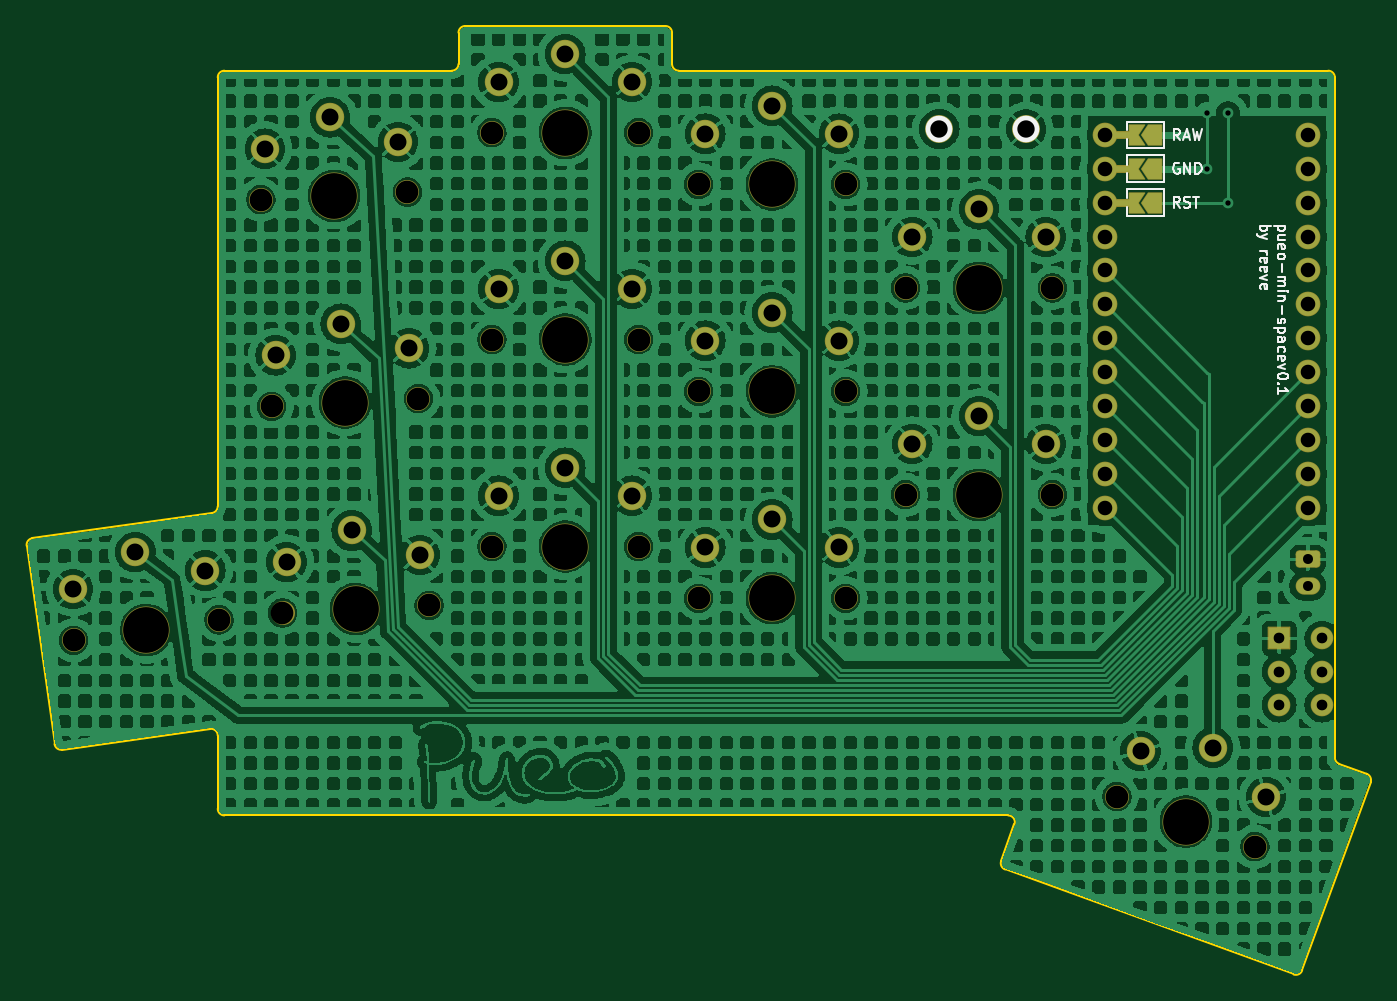
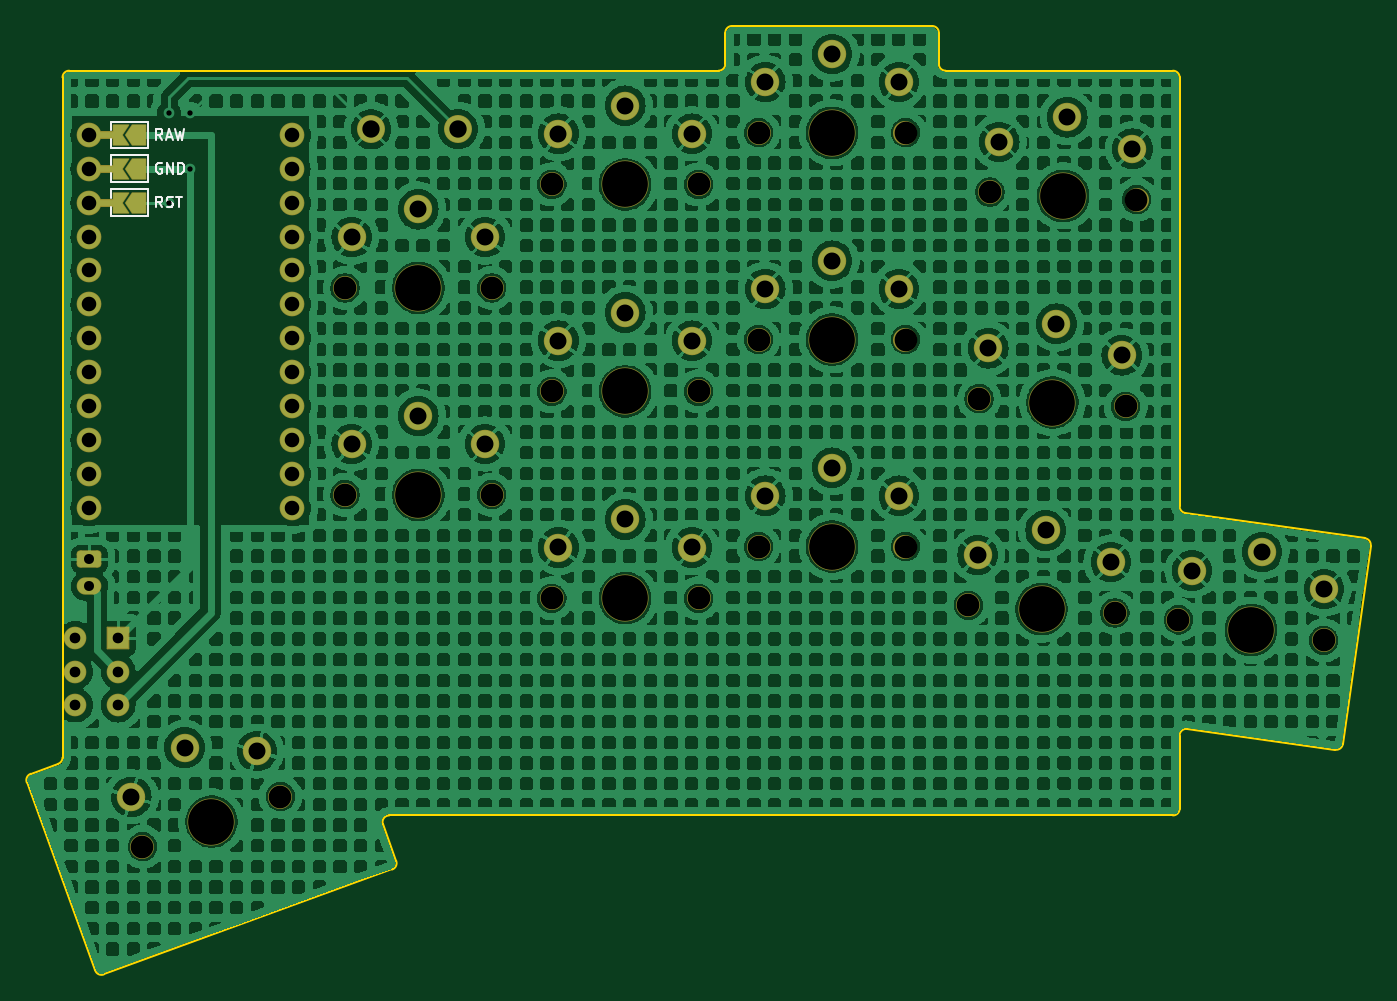
Circuit board: 11 layer files. Board 100.7 x 71.1 mm.
- bottom_copper: pueo-min-space-B_Cu.gbr (793454 bytes)
- bottom_mask: pueo-min-space-B_Mask.gbr (5887 bytes)
- paste: pueo-min-space-B_Paste.gbr (456 bytes)
- bottom_silk: pueo-min-space-B_Silkscreen.gbr (5324 bytes)
- outline: pueo-min-space-Edge_Cuts.gbr (2539 bytes)
- top_copper: pueo-min-space-F_Cu.gbr (731293 bytes)
- top_mask: pueo-min-space-F_Mask.gbr (5883 bytes)
- paste: pueo-min-space-F_Paste.gbr (456 bytes)
- top_silk: pueo-min-space-F_Silkscreen.gbr (16967 bytes)
- drill: pueo-min-space-NPTH.drl (1010 bytes)
- drill: pueo-min-space-PTH.drl (1836 bytes)

=== bottom_copper: pueo-min-space-B_Cu.gbr (793454 bytes, source omitted) ===
=== bottom_mask: pueo-min-space-B_Mask.gbr ===
%TF.GenerationSoftware,KiCad,Pcbnew,8.0.5*%
%TF.CreationDate,2024-09-24T21:25:47+10:00*%
%TF.ProjectId,pueo-min-space,7075656f-2d6d-4696-9e2d-73706163652e,0.1*%
%TF.SameCoordinates,Original*%
%TF.FileFunction,Soldermask,Bot*%
%TF.FilePolarity,Negative*%
%FSLAX46Y46*%
G04 Gerber Fmt 4.6, Leading zero omitted, Abs format (unit mm)*
G04 Created by KiCad (PCBNEW 8.0.5) date 2024-09-24 21:25:47*
%MOMM*%
%LPD*%
G01*
G04 APERTURE LIST*
G04 Aperture macros list*
%AMRoundRect*
0 Rectangle with rounded corners*
0 $1 Rounding radius*
0 $2 $3 $4 $5 $6 $7 $8 $9 X,Y pos of 4 corners*
0 Add a 4 corners polygon primitive as box body*
4,1,4,$2,$3,$4,$5,$6,$7,$8,$9,$2,$3,0*
0 Add four circle primitives for the rounded corners*
1,1,$1+$1,$2,$3*
1,1,$1+$1,$4,$5*
1,1,$1+$1,$6,$7*
1,1,$1+$1,$8,$9*
0 Add four rect primitives between the rounded corners*
20,1,$1+$1,$2,$3,$4,$5,0*
20,1,$1+$1,$4,$5,$6,$7,0*
20,1,$1+$1,$6,$7,$8,$9,0*
20,1,$1+$1,$8,$9,$2,$3,0*%
%AMFreePoly0*
4,1,16,0.685355,0.785355,0.700000,0.750000,0.691603,0.722265,0.210093,0.000000,0.691603,-0.722265,0.699029,-0.759806,0.677735,-0.791603,0.650000,-0.800000,-0.500000,-0.800000,-0.535355,-0.785355,-0.550000,-0.750000,-0.550000,0.750000,-0.535355,0.785355,-0.500000,0.800000,0.650000,0.800000,0.685355,0.785355,0.685355,0.785355,$1*%
%AMFreePoly1*
4,1,16,0.535355,0.785355,0.550000,0.750000,0.550000,-0.750000,0.535355,-0.785355,0.500000,-0.800000,-0.500000,-0.800000,-0.535355,-0.785355,-0.541603,-0.777735,-1.041603,-0.027735,-1.049029,0.009806,-1.041603,0.027735,-0.541603,0.777735,-0.509806,0.799029,-0.500000,0.800000,0.500000,0.800000,0.535355,0.785355,0.535355,0.785355,$1*%
G04 Aperture macros list end*
%ADD10C,1.801800*%
%ADD11C,3.529000*%
%ADD12C,2.132000*%
%ADD13RoundRect,0.270833X-0.654167X0.379167X-0.654167X-0.379167X0.654167X-0.379167X0.654167X0.379167X0*%
%ADD14O,1.850000X1.300000*%
%ADD15RoundRect,0.050000X-0.762000X0.250000X-0.762000X-0.250000X0.762000X-0.250000X0.762000X0.250000X0*%
%ADD16FreePoly0,180.000000*%
%ADD17C,1.852600*%
%ADD18FreePoly1,180.000000*%
%ADD19C,2.100000*%
%ADD20RoundRect,0.050000X-0.800000X0.800000X-0.800000X-0.800000X0.800000X-0.800000X0.800000X0.800000X0*%
%ADD21C,1.700000*%
G04 APERTURE END LIST*
D10*
%TO.C,S12*%
X157820834Y-64477911D03*
D11*
X163320834Y-64477911D03*
D10*
X168820834Y-64477911D03*
D12*
X158320834Y-60677911D03*
X168320834Y-60677911D03*
X163320834Y-58577911D03*
%TD*%
D10*
%TO.C,S13*%
X173652522Y-102586798D03*
D11*
X178820831Y-104467909D03*
D10*
X183989140Y-106349020D03*
D12*
X175422044Y-99186976D03*
X184818971Y-102607178D03*
X180838750Y-98923723D03*
%TD*%
D10*
%TO.C,S9*%
X142320834Y-72227911D03*
D11*
X147820834Y-72227911D03*
D10*
X153320834Y-72227911D03*
D12*
X142820834Y-68427911D03*
X152820834Y-68427911D03*
X147820834Y-66327911D03*
%TD*%
D13*
%TO.C,J6*%
X187960420Y-84807747D03*
D14*
X187960417Y-86807747D03*
%TD*%
D10*
%TO.C,S4*%
X109511311Y-57875103D03*
D11*
X115003773Y-57587255D03*
D10*
X120496235Y-57299407D03*
D12*
X109811749Y-54054143D03*
X119798044Y-53530783D03*
X114694991Y-51695341D03*
%TD*%
D10*
%TO.C,S3*%
X110322518Y-73353863D03*
D11*
X115814980Y-73066015D03*
D10*
X121307442Y-72778167D03*
D12*
X110622956Y-69532903D03*
X120609251Y-69009543D03*
X115506198Y-67174101D03*
%TD*%
D10*
%TO.C,S7*%
X126820837Y-52852911D03*
D11*
X132320837Y-52852911D03*
D10*
X137820837Y-52852911D03*
D12*
X127320837Y-49052911D03*
X137320837Y-49052911D03*
X132320837Y-46952911D03*
%TD*%
D10*
%TO.C,S11*%
X157820834Y-79977912D03*
D11*
X163320834Y-79977912D03*
D10*
X168820834Y-79977912D03*
D12*
X158320834Y-76177912D03*
X168320834Y-76177912D03*
X163320834Y-74077912D03*
%TD*%
D10*
%TO.C,S10*%
X142320832Y-56727910D03*
D11*
X147820832Y-56727910D03*
D10*
X153320832Y-56727910D03*
D12*
X142820832Y-52927910D03*
X152820832Y-52927910D03*
X147820832Y-50827910D03*
%TD*%
D10*
%TO.C,S8*%
X142320836Y-87727913D03*
D11*
X147820836Y-87727913D03*
D10*
X153320836Y-87727913D03*
D12*
X142820836Y-83927913D03*
X152820836Y-83927913D03*
X147820836Y-81827913D03*
%TD*%
D10*
%TO.C,S2*%
X111133726Y-88832619D03*
D11*
X116626188Y-88544771D03*
D10*
X122118650Y-88256923D03*
D12*
X111434164Y-85011659D03*
X121420459Y-84488299D03*
X116317406Y-82652857D03*
%TD*%
D15*
%TO.C,MCU1*%
X186660833Y-53012911D03*
D16*
X185710834Y-53012913D03*
D17*
X172765840Y-53012913D03*
X188005829Y-53012915D03*
D16*
X185710833Y-55552911D03*
D17*
X172765833Y-55552912D03*
X188005833Y-55552913D03*
D15*
X186660834Y-55552914D03*
D17*
X172765834Y-58092911D03*
X188005835Y-58092912D03*
D15*
X186660833Y-58092912D03*
D16*
X185710831Y-58092913D03*
D17*
X188005834Y-60632914D03*
X172765833Y-60632914D03*
D18*
X184260833Y-53012912D03*
X184260834Y-55552910D03*
X184260833Y-58092912D03*
D17*
X188005833Y-63172912D03*
X188005833Y-65712911D03*
X188005833Y-68252913D03*
X188005834Y-70792913D03*
X188005833Y-73332910D03*
X188005832Y-75872913D03*
X188005833Y-78412912D03*
X188005826Y-80952911D03*
X172765832Y-63172911D03*
X172765833Y-65712911D03*
X172765833Y-68252913D03*
X172765833Y-70792912D03*
X172765832Y-73332910D03*
X172765831Y-75872912D03*
X172765833Y-78412911D03*
X172765837Y-80952909D03*
%TD*%
D10*
%TO.C,S1*%
X95483763Y-90878525D03*
D11*
X100930237Y-90113073D03*
D10*
X106376711Y-89347621D03*
D12*
X95450039Y-87045917D03*
X105352720Y-85654189D03*
X100109116Y-84270491D03*
%TD*%
D10*
%TO.C,S6*%
X126820832Y-68352913D03*
D11*
X132320832Y-68352913D03*
D10*
X137820832Y-68352913D03*
D12*
X127320832Y-64552913D03*
X137320832Y-64552913D03*
X132320832Y-62452913D03*
%TD*%
D19*
%TO.C,SW16*%
X160355000Y-52582000D03*
X166855000Y-52582000D03*
%TD*%
D10*
%TO.C,S5*%
X126820834Y-83852915D03*
D11*
X132320834Y-83852915D03*
D10*
X137820834Y-83852915D03*
D12*
X127320834Y-80052915D03*
X137320834Y-80052915D03*
X132320834Y-77952915D03*
%TD*%
D20*
%TO.C,on/off*%
X185809425Y-90730861D03*
D21*
X185809418Y-93230862D03*
X185809433Y-95730861D03*
X189009435Y-90730853D03*
X189009430Y-93230861D03*
X189009419Y-95730860D03*
%TD*%
M02*

=== paste: pueo-min-space-B_Paste.gbr ===
%TF.GenerationSoftware,KiCad,Pcbnew,8.0.5*%
%TF.CreationDate,2024-09-24T21:25:47+10:00*%
%TF.ProjectId,pueo-min-space,7075656f-2d6d-4696-9e2d-73706163652e,0.1*%
%TF.SameCoordinates,Original*%
%TF.FileFunction,Paste,Bot*%
%TF.FilePolarity,Positive*%
%FSLAX46Y46*%
G04 Gerber Fmt 4.6, Leading zero omitted, Abs format (unit mm)*
G04 Created by KiCad (PCBNEW 8.0.5) date 2024-09-24 21:25:47*
%MOMM*%
%LPD*%
G01*
G04 APERTURE LIST*
G04 APERTURE END LIST*
M02*

=== bottom_silk: pueo-min-space-B_Silkscreen.gbr ===
%TF.GenerationSoftware,KiCad,Pcbnew,8.0.5*%
%TF.CreationDate,2024-09-24T21:25:47+10:00*%
%TF.ProjectId,pueo-min-space,7075656f-2d6d-4696-9e2d-73706163652e,0.1*%
%TF.SameCoordinates,Original*%
%TF.FileFunction,Legend,Bot*%
%TF.FilePolarity,Positive*%
%FSLAX46Y46*%
G04 Gerber Fmt 4.6, Leading zero omitted, Abs format (unit mm)*
G04 Created by KiCad (PCBNEW 8.0.5) date 2024-09-24 21:25:47*
%MOMM*%
%LPD*%
G01*
G04 APERTURE LIST*
%ADD10C,0.150000*%
%ADD11C,0.120000*%
G04 APERTURE END LIST*
D10*
X182491677Y-53367141D02*
X182758344Y-52986188D01*
X182948820Y-53367141D02*
X182948820Y-52567141D01*
X182948820Y-52567141D02*
X182644058Y-52567141D01*
X182644058Y-52567141D02*
X182567868Y-52605236D01*
X182567868Y-52605236D02*
X182529773Y-52643331D01*
X182529773Y-52643331D02*
X182491677Y-52719522D01*
X182491677Y-52719522D02*
X182491677Y-52833807D01*
X182491677Y-52833807D02*
X182529773Y-52909998D01*
X182529773Y-52909998D02*
X182567868Y-52948093D01*
X182567868Y-52948093D02*
X182644058Y-52986188D01*
X182644058Y-52986188D02*
X182948820Y-52986188D01*
X182186916Y-53138569D02*
X181805963Y-53138569D01*
X182263106Y-53367141D02*
X181996439Y-52567141D01*
X181996439Y-52567141D02*
X181729773Y-53367141D01*
X181539297Y-52567141D02*
X181348821Y-53367141D01*
X181348821Y-53367141D02*
X181196440Y-52795712D01*
X181196440Y-52795712D02*
X181044059Y-53367141D01*
X181044059Y-53367141D02*
X180853583Y-52567141D01*
X182548819Y-55145242D02*
X182625009Y-55107147D01*
X182625009Y-55107147D02*
X182739295Y-55107147D01*
X182739295Y-55107147D02*
X182853581Y-55145242D01*
X182853581Y-55145242D02*
X182929771Y-55221432D01*
X182929771Y-55221432D02*
X182967866Y-55297623D01*
X182967866Y-55297623D02*
X183005962Y-55450004D01*
X183005962Y-55450004D02*
X183005962Y-55564290D01*
X183005962Y-55564290D02*
X182967866Y-55716671D01*
X182967866Y-55716671D02*
X182929771Y-55792861D01*
X182929771Y-55792861D02*
X182853581Y-55869052D01*
X182853581Y-55869052D02*
X182739295Y-55907147D01*
X182739295Y-55907147D02*
X182663104Y-55907147D01*
X182663104Y-55907147D02*
X182548819Y-55869052D01*
X182548819Y-55869052D02*
X182510723Y-55830956D01*
X182510723Y-55830956D02*
X182510723Y-55564290D01*
X182510723Y-55564290D02*
X182663104Y-55564290D01*
X182167866Y-55907147D02*
X182167866Y-55107147D01*
X182167866Y-55107147D02*
X181710723Y-55907147D01*
X181710723Y-55907147D02*
X181710723Y-55107147D01*
X181329771Y-55907147D02*
X181329771Y-55107147D01*
X181329771Y-55107147D02*
X181139295Y-55107147D01*
X181139295Y-55107147D02*
X181025009Y-55145242D01*
X181025009Y-55145242D02*
X180948819Y-55221432D01*
X180948819Y-55221432D02*
X180910724Y-55297623D01*
X180910724Y-55297623D02*
X180872628Y-55450004D01*
X180872628Y-55450004D02*
X180872628Y-55564290D01*
X180872628Y-55564290D02*
X180910724Y-55716671D01*
X180910724Y-55716671D02*
X180948819Y-55792861D01*
X180948819Y-55792861D02*
X181025009Y-55869052D01*
X181025009Y-55869052D02*
X181139295Y-55907147D01*
X181139295Y-55907147D02*
X181329771Y-55907147D01*
X182491675Y-58447147D02*
X182758342Y-58066194D01*
X182948818Y-58447147D02*
X182948818Y-57647147D01*
X182948818Y-57647147D02*
X182644056Y-57647147D01*
X182644056Y-57647147D02*
X182567866Y-57685242D01*
X182567866Y-57685242D02*
X182529771Y-57723337D01*
X182529771Y-57723337D02*
X182491675Y-57799528D01*
X182491675Y-57799528D02*
X182491675Y-57913813D01*
X182491675Y-57913813D02*
X182529771Y-57990004D01*
X182529771Y-57990004D02*
X182567866Y-58028099D01*
X182567866Y-58028099D02*
X182644056Y-58066194D01*
X182644056Y-58066194D02*
X182948818Y-58066194D01*
X182186914Y-58409052D02*
X182072628Y-58447147D01*
X182072628Y-58447147D02*
X181882152Y-58447147D01*
X181882152Y-58447147D02*
X181805961Y-58409052D01*
X181805961Y-58409052D02*
X181767866Y-58370956D01*
X181767866Y-58370956D02*
X181729771Y-58294766D01*
X181729771Y-58294766D02*
X181729771Y-58218575D01*
X181729771Y-58218575D02*
X181767866Y-58142385D01*
X181767866Y-58142385D02*
X181805961Y-58104290D01*
X181805961Y-58104290D02*
X181882152Y-58066194D01*
X181882152Y-58066194D02*
X182034533Y-58028099D01*
X182034533Y-58028099D02*
X182110723Y-57990004D01*
X182110723Y-57990004D02*
X182148818Y-57951909D01*
X182148818Y-57951909D02*
X182186914Y-57875718D01*
X182186914Y-57875718D02*
X182186914Y-57799528D01*
X182186914Y-57799528D02*
X182148818Y-57723337D01*
X182148818Y-57723337D02*
X182110723Y-57685242D01*
X182110723Y-57685242D02*
X182034533Y-57647147D01*
X182034533Y-57647147D02*
X181844056Y-57647147D01*
X181844056Y-57647147D02*
X181729771Y-57685242D01*
X181501199Y-57647147D02*
X181044056Y-57647147D01*
X181272628Y-58447147D02*
X181272628Y-57647147D01*
D11*
%TO.C,MCU1*%
X183585832Y-52012911D02*
X183585832Y-54012912D01*
X183585832Y-54012912D02*
X186385834Y-54012912D01*
X183585833Y-54552910D02*
X183585834Y-56552912D01*
X183585833Y-59092914D02*
X186385833Y-59092912D01*
X183585834Y-56552912D02*
X186385832Y-56552912D01*
X183585834Y-57092912D02*
X183585833Y-59092914D01*
X186385822Y-52682917D02*
X186385833Y-52012914D01*
X186385831Y-57092912D02*
X183585834Y-57092912D01*
X186385832Y-55232911D02*
X186385833Y-54552912D01*
X186385832Y-56552912D02*
X186385834Y-55882913D01*
X186385832Y-57757913D02*
X186385831Y-57092912D01*
X186385833Y-52012914D02*
X183585832Y-52012911D01*
X186385833Y-54552912D02*
X183585833Y-54552910D01*
X186385833Y-59092912D02*
X186385832Y-58432911D01*
X186385834Y-54012912D02*
X186385831Y-53332913D01*
%TD*%
M02*

=== outline: pueo-min-space-Edge_Cuts.gbr ===
%TF.GenerationSoftware,KiCad,Pcbnew,8.0.5*%
%TF.CreationDate,2024-09-24T21:25:47+10:00*%
%TF.ProjectId,pueo-min-space,7075656f-2d6d-4696-9e2d-73706163652e,0.1*%
%TF.SameCoordinates,Original*%
%TF.FileFunction,Profile,NP*%
%FSLAX46Y46*%
G04 Gerber Fmt 4.6, Leading zero omitted, Abs format (unit mm)*
G04 Created by KiCad (PCBNEW 8.0.5) date 2024-09-24 21:25:47*
%MOMM*%
%LPD*%
G01*
G04 APERTURE LIST*
%TA.AperFunction,Profile*%
%ADD10C,0.150000*%
%TD*%
G04 APERTURE END LIST*
D10*
X94616607Y-99079016D02*
X105711247Y-97519766D01*
X189480835Y-48202914D02*
G75*
G02*
X189980786Y-48702916I-35J-499986D01*
G01*
X192363458Y-100883601D02*
G75*
G02*
X192662266Y-101524449I-170958J-469799D01*
G01*
X124320831Y-45352912D02*
X124320835Y-47702912D01*
X189980832Y-99666294D02*
X189980836Y-48702916D01*
X106780833Y-104002912D02*
X165505872Y-104002910D01*
X165278207Y-108052220D02*
G75*
G02*
X164979393Y-107411371I170993J469820D01*
G01*
X139820837Y-44852914D02*
G75*
G02*
X140320786Y-45352912I-37J-499986D01*
G01*
X187531995Y-115619848D02*
G75*
G02*
X186891124Y-115918721I-469895J171048D01*
G01*
X189480834Y-48202914D02*
X140820834Y-48202914D01*
X105850420Y-81342966D02*
X92389840Y-83234725D01*
X165505872Y-104002910D02*
G75*
G02*
X165975731Y-104673924I28J-499990D01*
G01*
X106780834Y-104002912D02*
G75*
G02*
X106280788Y-103502913I-34J500012D01*
G01*
X140320834Y-47702910D02*
X140320837Y-45352912D01*
X94616607Y-99079016D02*
G75*
G02*
X94051879Y-98653470I-69607J495116D01*
G01*
X139820836Y-44852914D02*
X124820832Y-44852909D01*
X91964294Y-83799447D02*
G75*
G02*
X92389850Y-83234794I495106J69547D01*
G01*
X123820833Y-48202911D02*
X106780833Y-48202911D01*
X190309822Y-100136139D02*
G75*
G02*
X189980818Y-99666294I170978J469839D01*
G01*
X165975720Y-104673920D02*
X164979371Y-107411363D01*
X187531994Y-115619849D02*
X192662295Y-101524460D01*
X192363458Y-100883601D02*
X190309821Y-100136139D01*
X140820834Y-48202913D02*
G75*
G02*
X140320787Y-47702910I-34J500013D01*
G01*
X106280833Y-80847830D02*
G75*
G02*
X105850420Y-81342963I-500033J30D01*
G01*
X106280836Y-98014902D02*
X106280835Y-103502910D01*
X91964294Y-83799447D02*
X94051890Y-98653468D01*
X105711247Y-97519766D02*
G75*
G02*
X106280795Y-98014902I69553J-495134D01*
G01*
X106280832Y-48702911D02*
G75*
G02*
X106780833Y-48202932I499968J11D01*
G01*
X165278207Y-108052220D02*
X186891137Y-115918685D01*
X106280832Y-48702911D02*
X106280833Y-80847830D01*
X124320835Y-47702913D02*
G75*
G02*
X123820833Y-48202935I-500035J13D01*
G01*
X124320832Y-45352910D02*
G75*
G02*
X124820832Y-44852932I499968J10D01*
G01*
M02*

=== top_copper: pueo-min-space-F_Cu.gbr (731293 bytes, source omitted) ===
=== top_mask: pueo-min-space-F_Mask.gbr ===
%TF.GenerationSoftware,KiCad,Pcbnew,8.0.5*%
%TF.CreationDate,2024-09-24T21:25:47+10:00*%
%TF.ProjectId,pueo-min-space,7075656f-2d6d-4696-9e2d-73706163652e,0.1*%
%TF.SameCoordinates,Original*%
%TF.FileFunction,Soldermask,Top*%
%TF.FilePolarity,Negative*%
%FSLAX46Y46*%
G04 Gerber Fmt 4.6, Leading zero omitted, Abs format (unit mm)*
G04 Created by KiCad (PCBNEW 8.0.5) date 2024-09-24 21:25:47*
%MOMM*%
%LPD*%
G01*
G04 APERTURE LIST*
G04 Aperture macros list*
%AMRoundRect*
0 Rectangle with rounded corners*
0 $1 Rounding radius*
0 $2 $3 $4 $5 $6 $7 $8 $9 X,Y pos of 4 corners*
0 Add a 4 corners polygon primitive as box body*
4,1,4,$2,$3,$4,$5,$6,$7,$8,$9,$2,$3,0*
0 Add four circle primitives for the rounded corners*
1,1,$1+$1,$2,$3*
1,1,$1+$1,$4,$5*
1,1,$1+$1,$6,$7*
1,1,$1+$1,$8,$9*
0 Add four rect primitives between the rounded corners*
20,1,$1+$1,$2,$3,$4,$5,0*
20,1,$1+$1,$4,$5,$6,$7,0*
20,1,$1+$1,$6,$7,$8,$9,0*
20,1,$1+$1,$8,$9,$2,$3,0*%
%AMFreePoly0*
4,1,16,0.535355,0.785355,0.550000,0.750000,0.550000,-0.750000,0.535355,-0.785355,0.500000,-0.800000,-0.650000,-0.800000,-0.685355,-0.785355,-0.700000,-0.750000,-0.691603,-0.722265,-0.210093,0.000000,-0.691603,0.722265,-0.699029,0.759806,-0.677735,0.791603,-0.650000,0.800000,0.500000,0.800000,0.535355,0.785355,0.535355,0.785355,$1*%
%AMFreePoly1*
4,1,16,0.535355,0.785355,0.541603,0.777735,1.041603,0.027735,1.049029,-0.009806,1.041603,-0.027735,0.541603,-0.777735,0.509806,-0.799029,0.500000,-0.800000,-0.500000,-0.800000,-0.535355,-0.785355,-0.550000,-0.750000,-0.550000,0.750000,-0.535355,0.785355,-0.500000,0.800000,0.500000,0.800000,0.535355,0.785355,0.535355,0.785355,$1*%
G04 Aperture macros list end*
%ADD10C,1.801800*%
%ADD11C,3.529000*%
%ADD12C,2.132000*%
%ADD13RoundRect,0.270833X-0.654167X0.379167X-0.654167X-0.379167X0.654167X-0.379167X0.654167X0.379167X0*%
%ADD14O,1.850000X1.300000*%
%ADD15FreePoly0,180.000000*%
%ADD16RoundRect,0.050000X-0.762000X0.250000X-0.762000X-0.250000X0.762000X-0.250000X0.762000X0.250000X0*%
%ADD17C,1.852600*%
%ADD18FreePoly1,180.000000*%
%ADD19C,2.100000*%
%ADD20RoundRect,0.050000X-0.800000X0.800000X-0.800000X-0.800000X0.800000X-0.800000X0.800000X0.800000X0*%
%ADD21C,1.700000*%
G04 APERTURE END LIST*
D10*
%TO.C,S12*%
X157820834Y-64477911D03*
D11*
X163320834Y-64477911D03*
D10*
X168820834Y-64477911D03*
D12*
X158320834Y-60677911D03*
X168320834Y-60677911D03*
X163320834Y-58577911D03*
%TD*%
D10*
%TO.C,S13*%
X173652522Y-102586798D03*
D11*
X178820831Y-104467909D03*
D10*
X183989140Y-106349020D03*
D12*
X175422044Y-99186976D03*
X184818971Y-102607178D03*
X180838750Y-98923723D03*
%TD*%
D10*
%TO.C,S9*%
X142320834Y-72227911D03*
D11*
X147820834Y-72227911D03*
D10*
X153320834Y-72227911D03*
D12*
X142820834Y-68427911D03*
X152820834Y-68427911D03*
X147820834Y-66327911D03*
%TD*%
D13*
%TO.C,J6*%
X187960420Y-84807747D03*
D14*
X187960417Y-86807747D03*
%TD*%
D10*
%TO.C,S4*%
X109511311Y-57875103D03*
D11*
X115003773Y-57587255D03*
D10*
X120496235Y-57299407D03*
D12*
X109811749Y-54054143D03*
X119798044Y-53530783D03*
X114694991Y-51695341D03*
%TD*%
D10*
%TO.C,S3*%
X110322518Y-73353863D03*
D11*
X115814980Y-73066015D03*
D10*
X121307442Y-72778167D03*
D12*
X110622956Y-69532903D03*
X120609251Y-69009543D03*
X115506198Y-67174101D03*
%TD*%
D10*
%TO.C,S7*%
X126820837Y-52852911D03*
D11*
X132320837Y-52852911D03*
D10*
X137820837Y-52852911D03*
D12*
X127320837Y-49052911D03*
X137320837Y-49052911D03*
X132320837Y-46952911D03*
%TD*%
D10*
%TO.C,S11*%
X157820834Y-79977912D03*
D11*
X163320834Y-79977912D03*
D10*
X168820834Y-79977912D03*
D12*
X158320834Y-76177912D03*
X168320834Y-76177912D03*
X163320834Y-74077912D03*
%TD*%
D10*
%TO.C,S10*%
X142320832Y-56727910D03*
D11*
X147820832Y-56727910D03*
D10*
X153320832Y-56727910D03*
D12*
X142820832Y-52927910D03*
X152820832Y-52927910D03*
X147820832Y-50827910D03*
%TD*%
D10*
%TO.C,S8*%
X142320836Y-87727913D03*
D11*
X147820836Y-87727913D03*
D10*
X153320836Y-87727913D03*
D12*
X142820836Y-83927913D03*
X152820836Y-83927913D03*
X147820836Y-81827913D03*
%TD*%
D10*
%TO.C,S2*%
X111133726Y-88832619D03*
D11*
X116626188Y-88544771D03*
D10*
X122118650Y-88256923D03*
D12*
X111434164Y-85011659D03*
X121420459Y-84488299D03*
X116317406Y-82652857D03*
%TD*%
D15*
%TO.C,MCU1*%
X175060833Y-53012911D03*
D16*
X174135834Y-53012912D03*
D17*
X172765840Y-53012913D03*
X188005829Y-53012915D03*
D15*
X175060833Y-55552912D03*
D16*
X174135832Y-55552912D03*
D17*
X172765833Y-55552912D03*
X188005833Y-55552913D03*
X172765834Y-58092911D03*
X188005835Y-58092912D03*
D15*
X175060834Y-58092912D03*
D16*
X174135832Y-58092912D03*
D17*
X188005834Y-60632914D03*
X172765833Y-60632914D03*
D18*
X176510830Y-53012911D03*
X176510833Y-55552911D03*
X176510833Y-58092912D03*
D17*
X188005833Y-63172912D03*
X188005833Y-65712911D03*
X188005833Y-68252913D03*
X188005834Y-70792913D03*
X188005833Y-73332910D03*
X188005832Y-75872913D03*
X188005833Y-78412912D03*
X188005826Y-80952911D03*
X172765832Y-63172911D03*
X172765833Y-65712911D03*
X172765833Y-68252913D03*
X172765833Y-70792912D03*
X172765832Y-73332910D03*
X172765831Y-75872912D03*
X172765833Y-78412911D03*
X172765837Y-80952909D03*
%TD*%
D10*
%TO.C,S1*%
X95483763Y-90878525D03*
D11*
X100930237Y-90113073D03*
D10*
X106376711Y-89347621D03*
D12*
X95450039Y-87045917D03*
X105352720Y-85654189D03*
X100109116Y-84270491D03*
%TD*%
D10*
%TO.C,S6*%
X126820832Y-68352913D03*
D11*
X132320832Y-68352913D03*
D10*
X137820832Y-68352913D03*
D12*
X127320832Y-64552913D03*
X137320832Y-64552913D03*
X132320832Y-62452913D03*
%TD*%
D19*
%TO.C,SW16*%
X160355000Y-52582000D03*
X166855000Y-52582000D03*
%TD*%
D10*
%TO.C,S5*%
X126820834Y-83852915D03*
D11*
X132320834Y-83852915D03*
D10*
X137820834Y-83852915D03*
D12*
X127320834Y-80052915D03*
X137320834Y-80052915D03*
X132320834Y-77952915D03*
%TD*%
D20*
%TO.C,on/off*%
X185809425Y-90730861D03*
D21*
X185809418Y-93230862D03*
X185809433Y-95730861D03*
X189009435Y-90730853D03*
X189009430Y-93230861D03*
X189009419Y-95730860D03*
%TD*%
M02*

=== paste: pueo-min-space-F_Paste.gbr ===
%TF.GenerationSoftware,KiCad,Pcbnew,8.0.5*%
%TF.CreationDate,2024-09-24T21:25:47+10:00*%
%TF.ProjectId,pueo-min-space,7075656f-2d6d-4696-9e2d-73706163652e,0.1*%
%TF.SameCoordinates,Original*%
%TF.FileFunction,Paste,Top*%
%TF.FilePolarity,Positive*%
%FSLAX46Y46*%
G04 Gerber Fmt 4.6, Leading zero omitted, Abs format (unit mm)*
G04 Created by KiCad (PCBNEW 8.0.5) date 2024-09-24 21:25:47*
%MOMM*%
%LPD*%
G01*
G04 APERTURE LIST*
G04 APERTURE END LIST*
M02*

=== top_silk: pueo-min-space-F_Silkscreen.gbr (16967 bytes, source omitted) ===
=== drill: pueo-min-space-NPTH.drl ===
M48
; DRILL file {KiCad 8.0.5} date 2024-09-24T21:25:45+1000
; FORMAT={-:-/ absolute / inch / decimal}
; #@! TF.CreationDate,2024-09-24T21:25:45+10:00
; #@! TF.GenerationSoftware,Kicad,Pcbnew,8.0.5
; #@! TF.FileFunction,NonPlated,1,2,NPTH
FMAT,2
INCH
; #@! TA.AperFunction,NonPlated,NPTH,ComponentDrill
T1C0.0670
; #@! TA.AperFunction,NonPlated,NPTH,ComponentDrill
T2C0.1350
%
G90
G05
T1
X3.7592Y-3.5779
X4.1881Y-3.5176
X4.3115Y-2.2785
X4.3434Y-2.8879
X4.3753Y-3.4973
X4.7439Y-2.2559
X4.7759Y-2.8653
X4.8078Y-3.4747
X4.9929Y-2.6911
X4.9929Y-3.3013
X4.9929Y-2.0808
X5.426Y-2.6911
X5.426Y-3.3013
X5.426Y-2.0808
X5.6032Y-2.2334
X5.6032Y-2.8436
X5.6032Y-3.4539
X6.0363Y-2.2334
X6.0363Y-2.8436
X6.0363Y-3.4539
X6.2134Y-2.5385
X6.2134Y-3.1487
X6.6465Y-2.5385
X6.6465Y-3.1487
X6.8367Y-4.0389
X7.2437Y-4.187
T2
X3.9736Y-3.5478
X4.5277Y-2.2672
X4.5596Y-2.8766
X4.5916Y-3.486
X5.2095Y-2.6911
X5.2095Y-3.3013
X5.2095Y-2.0808
X5.8197Y-2.2334
X5.8197Y-2.8436
X5.8197Y-3.4539
X6.43Y-2.5385
X6.43Y-3.1487
X7.0402Y-4.1129
M30

=== drill: pueo-min-space-PTH.drl ===
M48
; DRILL file {KiCad 8.0.5} date 2024-09-24T21:25:45+1000
; FORMAT={-:-/ absolute / inch / decimal}
; #@! TF.CreationDate,2024-09-24T21:25:45+10:00
; #@! TF.GenerationSoftware,Kicad,Pcbnew,8.0.5
; #@! TF.FileFunction,Plated,1,2,PTH
FMAT,2
INCH
; #@! TA.AperFunction,Plated,PTH,ViaDrill
T1C0.0157
; #@! TA.AperFunction,Plated,PTH,ComponentDrill
T2C0.0295
; #@! TA.AperFunction,Plated,PTH,ComponentDrill
T3C0.0315
; #@! TA.AperFunction,Plated,PTH,ComponentDrill
T4C0.0430
; #@! TA.AperFunction,Plated,PTH,ComponentDrill
T5C0.0500
; #@! TA.AperFunction,Plated,PTH,ComponentDrill
T6C0.0512
%
G90
G05
T1
X7.1036Y-2.0231
X7.1036Y-2.1871
X7.1649Y-2.0228
X7.165Y-2.2871
T2
X7.4Y-3.4176
X7.4Y-3.3389
T3
X7.3153Y-3.6705
X7.3153Y-3.5721
X7.3153Y-3.7689
X7.4413Y-3.7689
X7.4413Y-3.6705
X7.4413Y-3.5721
T4
X6.8018Y-2.9871
X6.8018Y-2.4871
X6.8018Y-2.8871
X6.8018Y-2.1871
X6.8018Y-2.3871
X6.8018Y-2.5871
X6.8018Y-2.6871
X6.8018Y-2.7871
X6.8018Y-3.0871
X6.8018Y-2.2871
X6.8018Y-3.1871
X6.8018Y-2.0871
X7.4018Y-3.1871
X7.4018Y-2.0871
X7.4018Y-2.9871
X7.4018Y-2.1871
X7.4018Y-2.4871
X7.4018Y-2.5871
X7.4018Y-2.6871
X7.4018Y-2.8871
X7.4018Y-3.0871
X7.4018Y-2.3871
X7.4018Y-2.7871
X7.4018Y-2.2871
T5
X3.7579Y-3.427
X3.9413Y-3.3177
X4.1477Y-3.3722
X4.3233Y-2.1281
X4.3552Y-2.7375
X4.3872Y-3.3469
X4.5156Y-2.0352
X4.5475Y-2.6446
X4.5794Y-3.254
X4.7165Y-2.1075
X4.7484Y-2.7169
X4.7803Y-3.3263
X5.0126Y-2.5415
X5.0126Y-3.1517
X5.0126Y-1.9312
X5.2095Y-2.4588
X5.2095Y-3.069
X5.2095Y-1.8485
X5.4063Y-2.5415
X5.4063Y-3.1517
X5.4063Y-1.9312
X5.6229Y-2.0838
X5.6229Y-2.694
X5.6229Y-3.3042
X5.8197Y-2.0011
X5.8197Y-2.6113
X5.8197Y-3.2216
X6.0166Y-2.0838
X6.0166Y-2.694
X6.0166Y-3.3042
X6.2331Y-2.3889
X6.2331Y-2.9991
X6.43Y-2.3062
X6.43Y-2.9165
X6.6268Y-2.3889
X6.6268Y-2.9991
X6.9064Y-3.905
X7.1196Y-3.8946
X7.2763Y-4.0397
T6
X6.3132Y-2.0702
X6.5691Y-2.0702
M30

